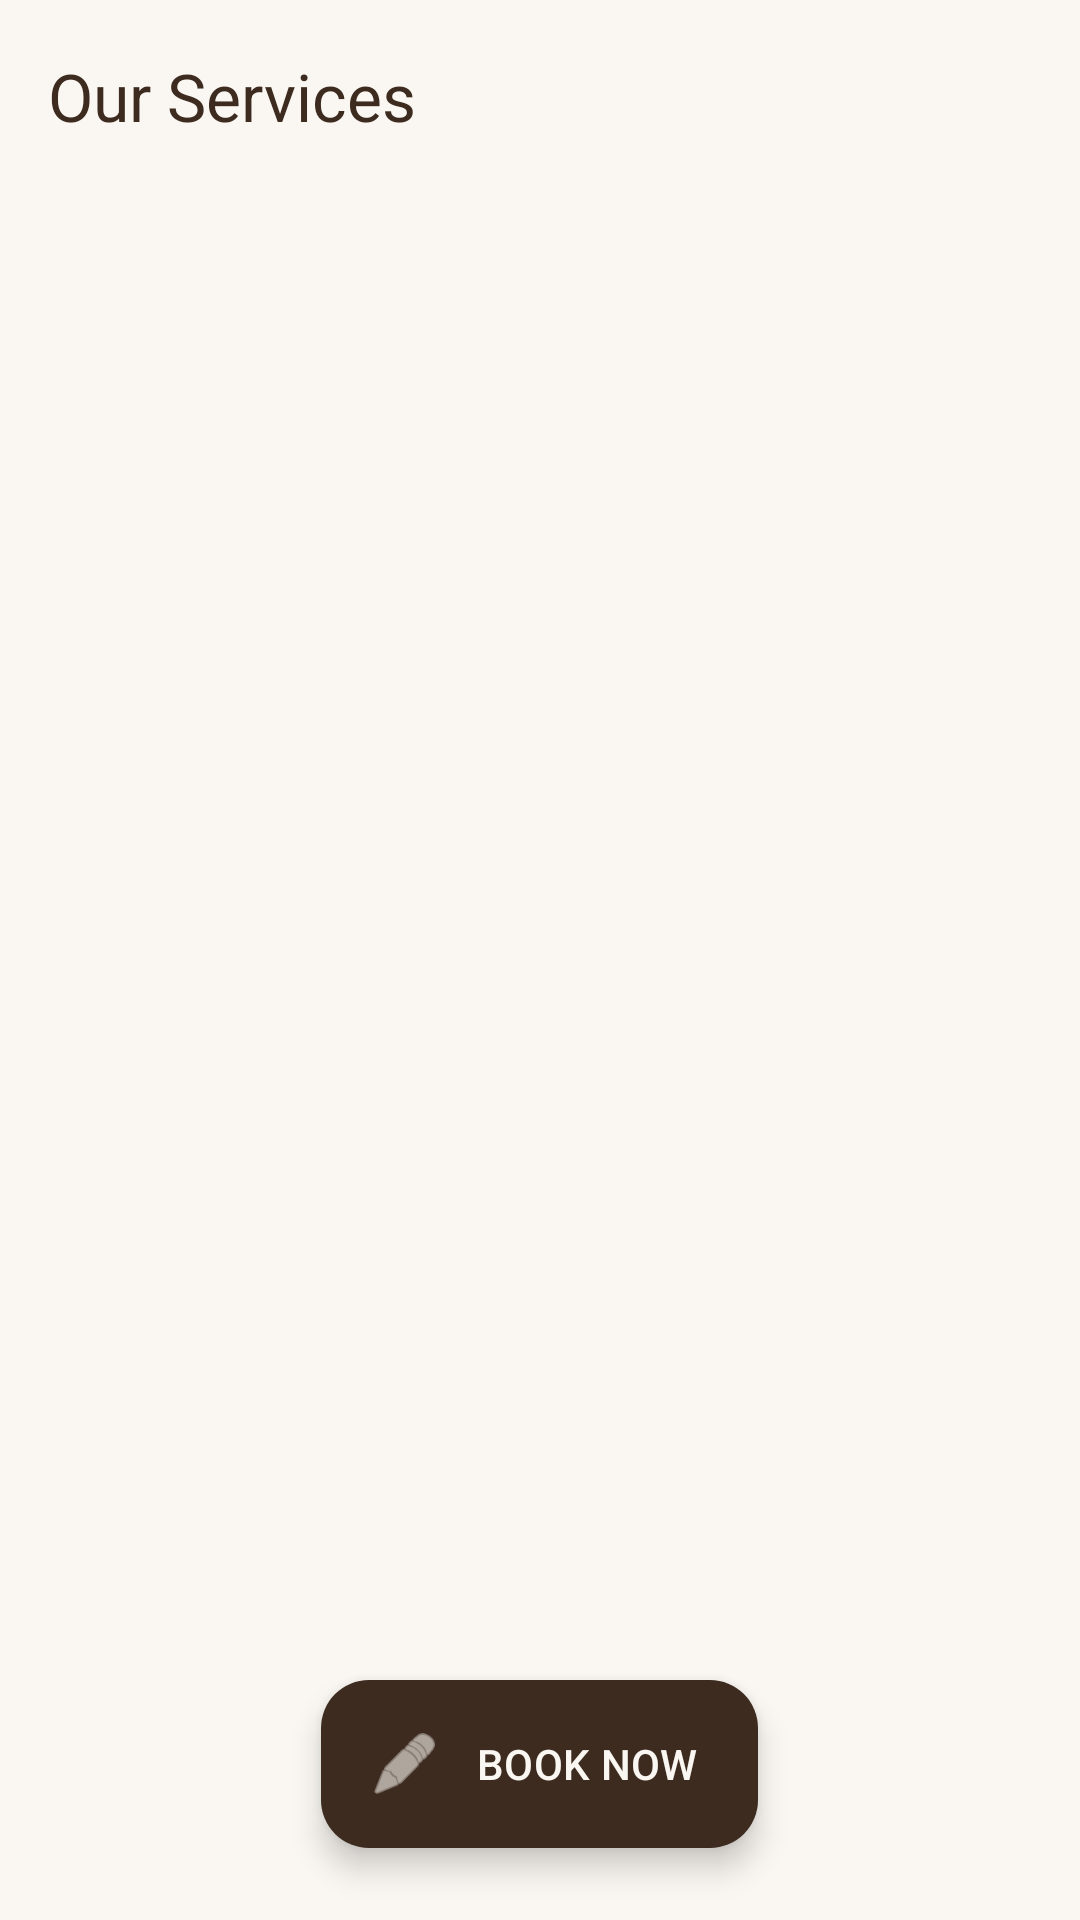

Produce the Android XML layout that renders to this screen, including the resource entries it uses.
<!-- AndroidManifest.xml: application theme Theme.GlamourCuts -->
<!-- res/layout/activity_services.xml -->
<?xml version="1.0" encoding="utf-8"?>
<androidx.coordinatorlayout.widget.CoordinatorLayout xmlns:android="http://schemas.android.com/apk/res/android"
    xmlns:app="http://schemas.android.com/apk/res-auto"
    android:layout_width="match_parent"
    android:layout_height="match_parent"
    android:background="@color/glamour_bg">

    <com.google.android.material.appbar.AppBarLayout
        android:layout_width="match_parent"
        android:layout_height="wrap_content"
        android:background="@android:color/transparent"
        app:elevation="0dp">

        <androidx.appcompat.widget.Toolbar
            android:layout_width="match_parent"
            android:layout_height="?attr/actionBarSize"
            app:title="Our Services"
            app:titleTextColor="@color/glamour_primary"
            app:titleTextAppearance="@style/TextAppearance.Material3.TitleLarge" />
    </com.google.android.material.appbar.AppBarLayout>

    <androidx.recyclerview.widget.RecyclerView
        android:id="@+id/rvServices"
        android:layout_width="match_parent"
        android:layout_height="match_parent"
        android:clipToPadding="false"
        android:padding="12dp"
        app:layout_behavior="@string/appbar_scrolling_view_behavior" />

    <com.google.android.material.floatingactionbutton.ExtendedFloatingActionButton
        android:id="@+id/btnBookFromServices"
        android:layout_width="wrap_content"
        android:layout_height="wrap_content"
        android:layout_gravity="bottom|center_horizontal"
        android:layout_margin="24dp"
        android:text="BOOK NOW"
        android:textColor="@color/glamour_bg"
        app:backgroundTint="@color/glamour_primary"
        app:icon="@android:drawable/ic_menu_edit"
        app:iconTint="@color/glamour_bg" />

</androidx.coordinatorlayout.widget.CoordinatorLayout>
<!-- resources referenced by this layout -->
<resources>
  <color name="glamour_bg">#FAF7F2</color>
  <color name="glamour_primary">#3D2B1F</color>
  <style name="Theme.GlamourCuts" parent="Base.Theme.GlamourCuts" />
  <style name="Base.Theme.GlamourCuts" parent="Theme.Material3.DayNight.NoActionBar">
          
      </style>
</resources>
